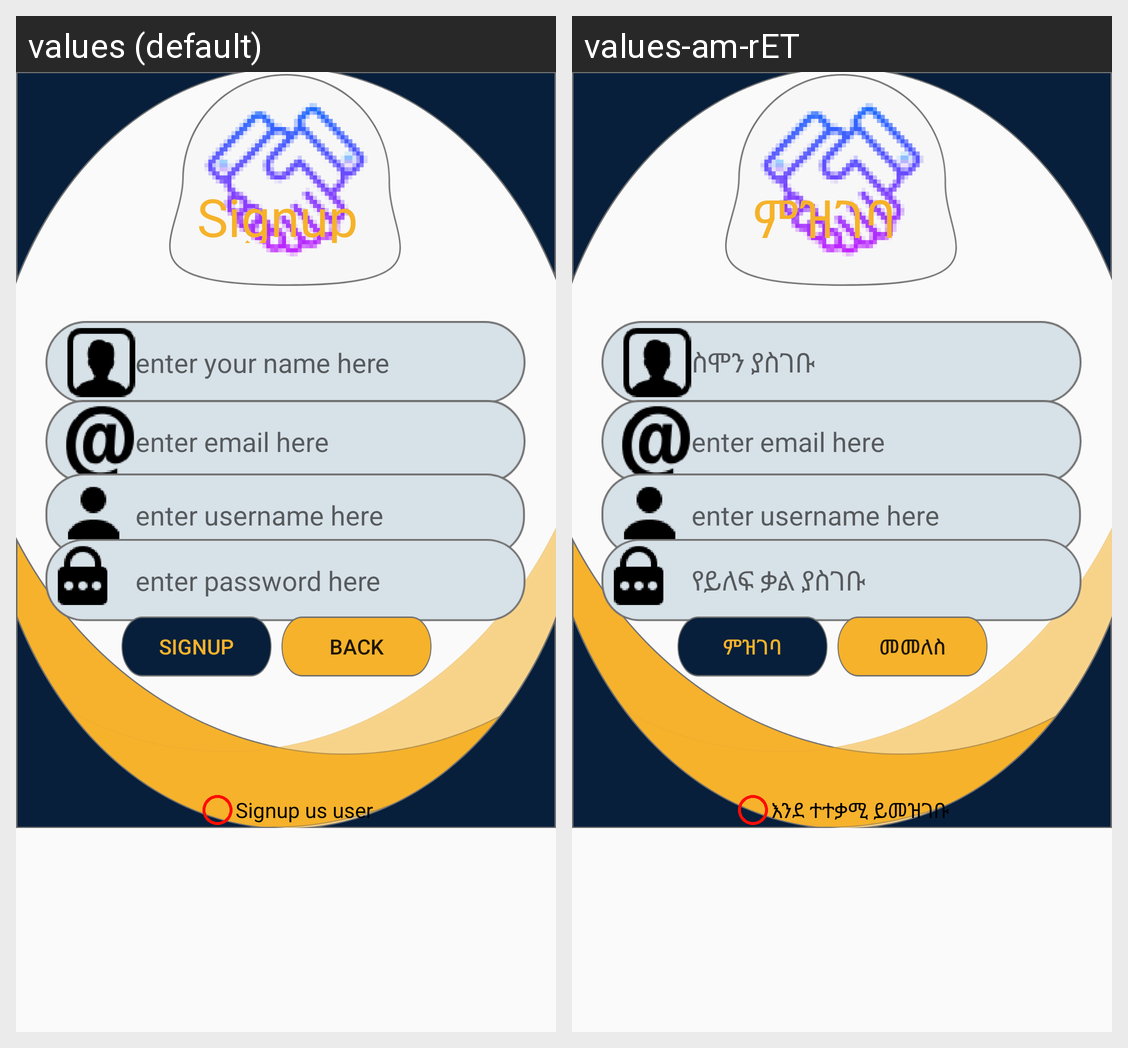

The same Android screen rendered under two of its app's locales, left to right. List the strings drawn on it with the default value and each locale's translation.
Android screen res/layout/activity_service_signup.xml rendered under 2 locales, left to right: values (default), values-am-rET. Device: Nexus 5 (rendered at 1080×1920; each locale shown at half size, 540×960, under a caption strip naming it); theme AppTheme.
Strings drawn on this screen, with the default value and each locale's value (text and hints the layout hard-codes, and strings that could not be matched under every locale, appear in the picture but are not listed):

signup
  values: Signup
  values-am-rET: ምዝገባ

enter_your_name_here
  values: enter your name here
  values-am-rET: ስሞን ያስገቡ

enter_email_here
  values: enter email here
  values-am-rET: enter email here

enter_username_here
  values: enter username here
  values-am-rET: enter username here

enter_password_here
  values: enter password here
  values-am-rET: የይለፍ ቃል ያስገቡ

back
  values: back
  values-am-rET: መመለስ

signup_us_user
  values: Signup us user
  values-am-rET: እንደ ተተቃሚ ይመዝገቡ
